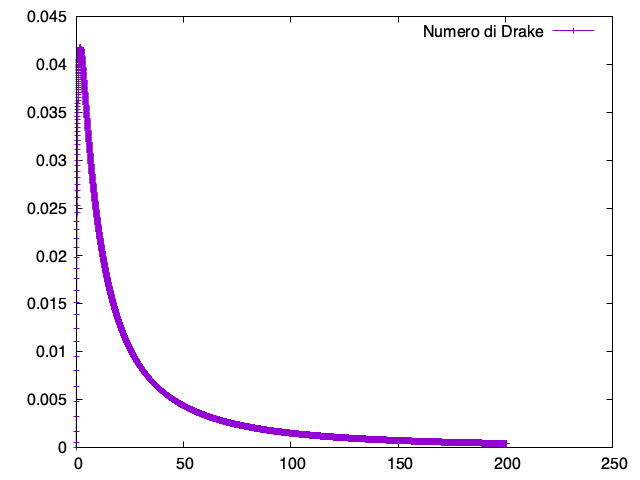

The table this chart was drawn from, first rows:
0.000100; 186.308826
0.02014; 1.127
0.04019; 0.575
0.06024; 0.3873
0.08028; 0.2924
0.1003; 0.2351
0.1204; 0.1967
0.1404; 0.1691
0.1605; 0.1484
0.1805; 0.1322
0.2006; 0.1192
0.2206; 0.1086
0.2406; 0.09966
0.2607; 0.09212
0.2807; 0.08565
0.3008; 0.08004
0.3208; 0.07511
0.3409; 0.07077
0.3609; 0.0669
0.381; 0.06343
0.401; 0.06031
0.4211; 0.05748
0.4411; 0.0549
0.4611; 0.05255
0.4812; 0.05039
0.5012; 0.04841
0.5213; 0.04657
0.5413; 0.04487
0.5614; 0.04329
0.5814; 0.04182
0.6015; 0.04044
0.6215; 0.03916
0.6416; 0.03795
0.6616; 0.03682
0.6816; 0.03575
0.7017; 0.03474
0.7217; 0.03379
0.7418; 0.03288
0.7618; 0.03203
0.7819; 0.03122
0.8019; 0.03045
0.822; 0.02971
0.842; 0.02902
0.8621; 0.02835
0.8821; 0.02771
0.9021; 0.02711
0.9222; 0.02652
0.9422; 0.02597
0.9623; 0.02543
0.9823; 0.02492
1.002; 0.02443
1.022; 0.02395
1.042; 0.0235
1.063; 0.02306
1.083; 0.02264
1.103; 0.02223
1.123; 0.02184
1.143; 0.02146
1.163; 0.02109
1.183; 0.02074
1.203; 0.0204
... 9,939 more rows
